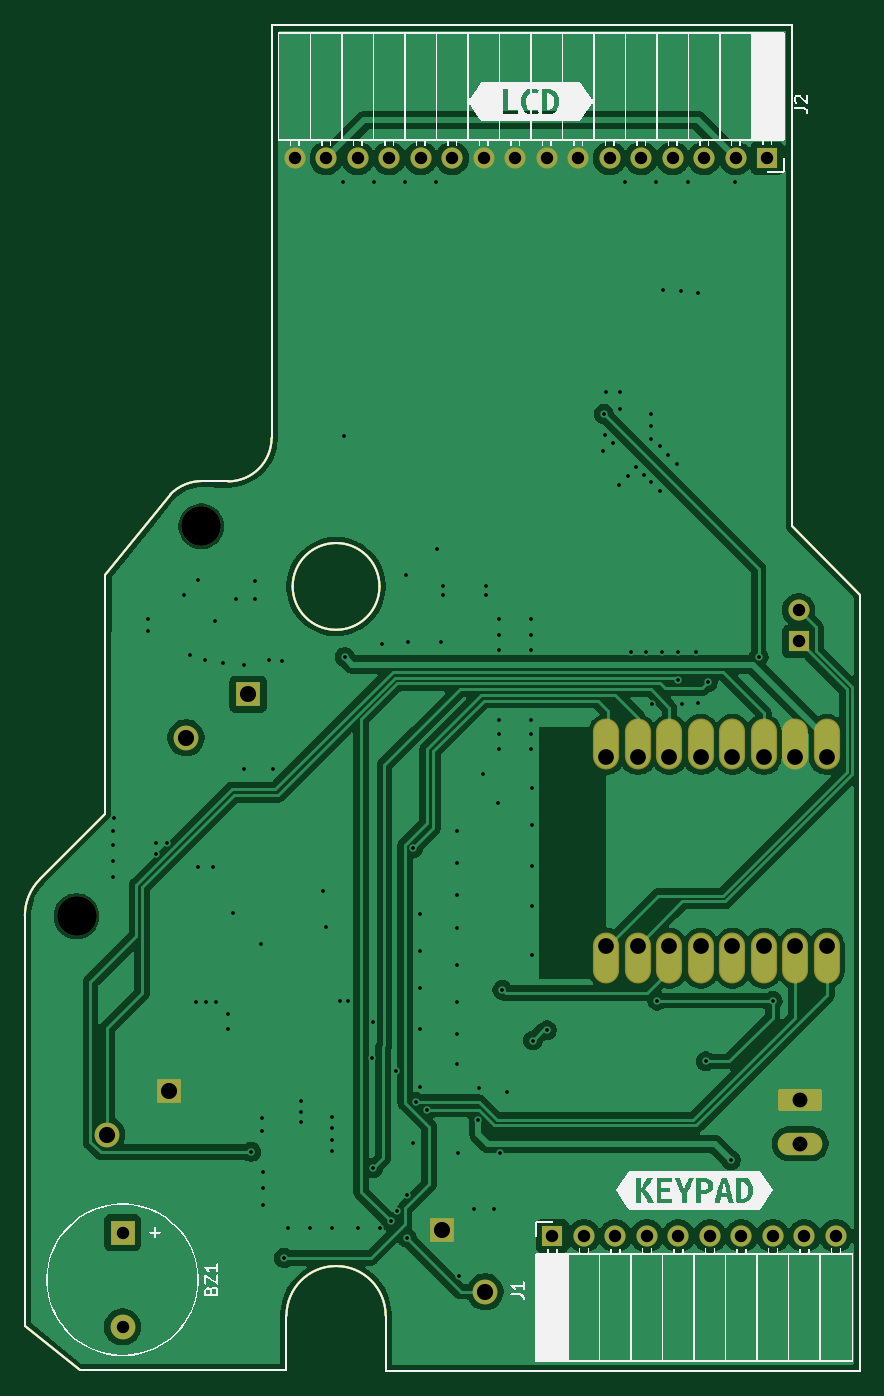
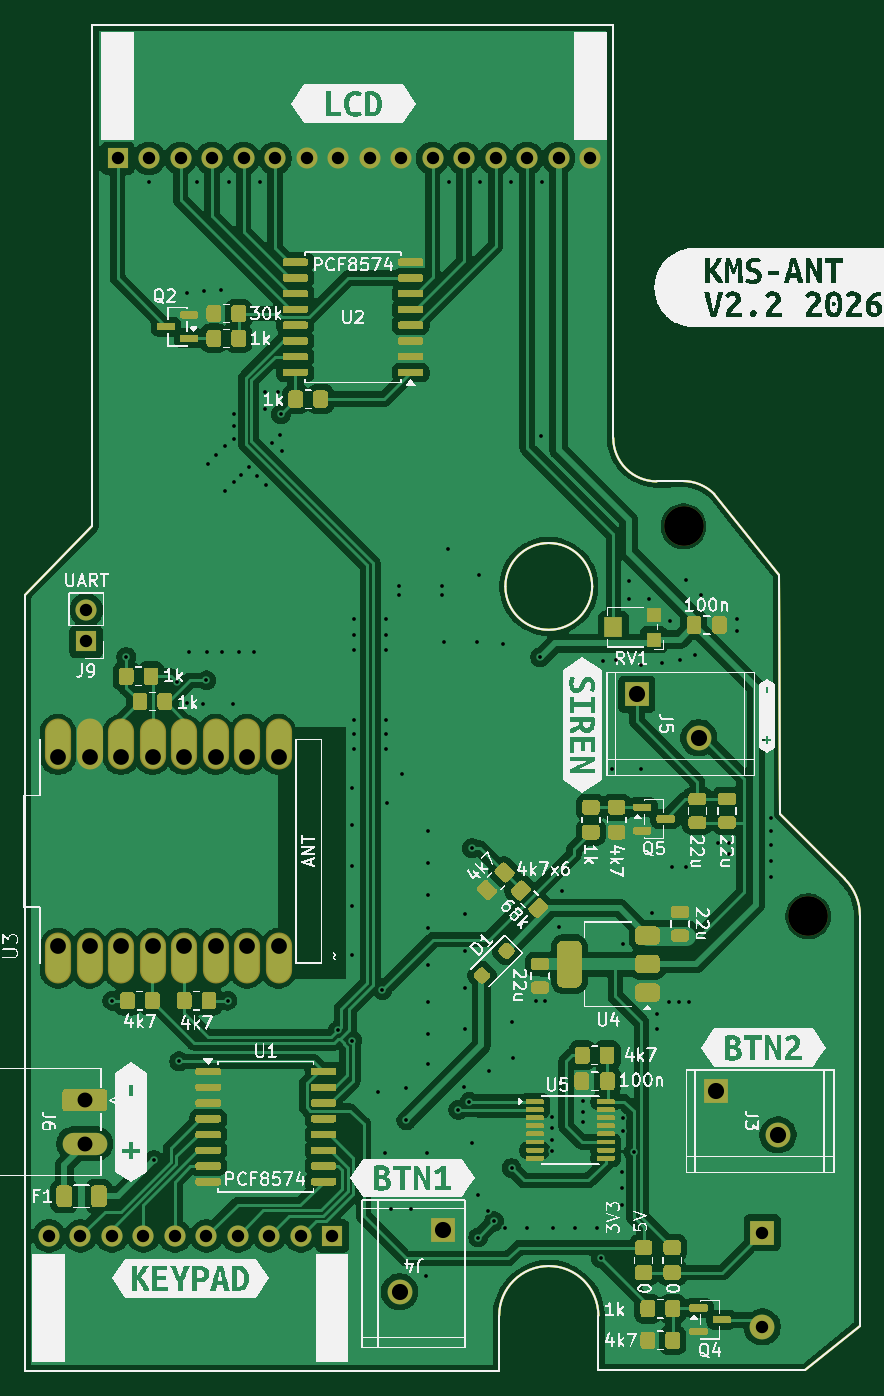
Circuit board: 11 layer files. Board 67.3 x 108.6 mm.
- bottom_copper: airsoft_bomb_v2-B_Cu.gbr (233622 bytes)
- bottom_mask: airsoft_bomb_v2-B_Mask.gbr (41405 bytes)
- paste: airsoft_bomb_v2-B_Paste.gbr (39366 bytes)
- bottom_silk: airsoft_bomb_v2-B_Silkscreen.gbr (503866 bytes)
- outline: airsoft_bomb_v2-Edge_Cuts.gbr (2887 bytes)
- top_copper: airsoft_bomb_v2-F_Cu.gbr (115885 bytes)
- top_mask: airsoft_bomb_v2-F_Mask.gbr (3735 bytes)
- paste: airsoft_bomb_v2-F_Paste.gbr (1696 bytes)
- top_silk: airsoft_bomb_v2-F_Silkscreen.gbr (55243 bytes)
- drill: airsoft_bomb_v2-NPTH.drl (284 bytes)
- drill: airsoft_bomb_v2-PTH.drl (3826 bytes)

=== bottom_copper: airsoft_bomb_v2-B_Cu.gbr (233622 bytes, source omitted) ===
=== bottom_mask: airsoft_bomb_v2-B_Mask.gbr (41405 bytes, source omitted) ===
=== paste: airsoft_bomb_v2-B_Paste.gbr (39366 bytes, source omitted) ===
=== bottom_silk: airsoft_bomb_v2-B_Silkscreen.gbr (503866 bytes, source omitted) ===
=== outline: airsoft_bomb_v2-Edge_Cuts.gbr ===
G04 #@! TF.GenerationSoftware,KiCad,Pcbnew,10.0.4-10.0.4~ubuntu25.10.1*
G04 #@! TF.ProjectId,airsoft_bomb_v2,61697273-6f66-4745-9f62-6f6d625f7632,rev?*
G04 #@! TF.SameCoordinates,Original*
G04 #@! TF.FileFunction,Profile,NP*
%FSLAX46Y46*%
G04 Gerber Fmt 4.6, Leading zero omitted, Abs format (unit mm)*
%MOMM*%
%LPD*%
G01*
G04 APERTURE LIST*
G04 #@! TA.AperFunction,Profile*
%ADD10C,0.200000*%
G04 #@! TD*
G04 APERTURE END LIST*
D10*
X111607601Y-98145600D02*
G75*
G02*
X112827677Y-95200077I4165599J0D01*
G01*
X111607600Y-131216400D02*
X111607600Y-98145600D01*
X112827676Y-95200076D02*
X118059200Y-89916000D01*
X116027200Y-134823200D02*
X111607600Y-131216400D01*
X116027200Y-134823200D02*
X132700000Y-134823200D01*
X118059200Y-89916000D02*
X118100000Y-70700000D01*
X123354416Y-64154416D02*
X118100000Y-70700000D01*
X123354416Y-64154416D02*
G75*
G02*
X125900000Y-63100001I2545584J-2545584D01*
G01*
X128000000Y-63130292D02*
X125900000Y-63100000D01*
X131500000Y-26300000D02*
X131500000Y-59630292D01*
X131500000Y-59630292D02*
G75*
G02*
X128000000Y-63130300I-3500000J-8D01*
G01*
X132700000Y-130400000D02*
X132700000Y-134823200D01*
X132700000Y-130400000D02*
G75*
G02*
X140700000Y-130400000I4000000J0D01*
G01*
X140200000Y-71600000D02*
G75*
G02*
X133200000Y-71600000I-3500000J0D01*
G01*
X133200000Y-71600000D02*
G75*
G02*
X140200000Y-71600000I3500000J0D01*
G01*
X140700000Y-130400000D02*
X140700000Y-134883699D01*
X173500000Y-26300000D02*
X131500000Y-26300000D01*
X173500000Y-26300000D02*
X173500000Y-66750000D01*
X173500000Y-66750000D02*
X178943000Y-72263000D01*
X178943000Y-134874000D02*
X140700000Y-134874000D01*
X178943000Y-134874000D02*
X178943000Y-72263000D01*
X111607601Y-98145600D02*
G75*
G02*
X112827677Y-95200077I4165599J0D01*
G01*
X111607600Y-131216400D02*
X111607600Y-98145600D01*
X112827676Y-95200076D02*
X118059200Y-89916000D01*
X116027200Y-134823200D02*
X111607600Y-131216400D01*
X116027200Y-134823200D02*
X132700000Y-134823200D01*
X118059200Y-89916000D02*
X118100000Y-70700000D01*
X123354416Y-64154416D02*
X118100000Y-70700000D01*
X123354416Y-64154416D02*
G75*
G02*
X125900000Y-63100001I2545584J-2545584D01*
G01*
X128000000Y-63130292D02*
X125900000Y-63100000D01*
X131500000Y-26300000D02*
X131500000Y-59630292D01*
X131500000Y-59630292D02*
G75*
G02*
X128000000Y-63130300I-3500000J-8D01*
G01*
X132700000Y-130400000D02*
X132700000Y-134823200D01*
X132700000Y-130400000D02*
G75*
G02*
X140700000Y-130400000I4000000J0D01*
G01*
X140200000Y-71600000D02*
G75*
G02*
X133200000Y-71600000I-3500000J0D01*
G01*
X133200000Y-71600000D02*
G75*
G02*
X140200000Y-71600000I3500000J0D01*
G01*
X140700000Y-130400000D02*
X140700000Y-134883699D01*
X173500000Y-26300000D02*
X131500000Y-26300000D01*
X173500000Y-26300000D02*
X173500000Y-66750000D01*
X173500000Y-66750000D02*
X178943000Y-72263000D01*
X178943000Y-134874000D02*
X140700000Y-134874000D01*
X178943000Y-134874000D02*
X178943000Y-72263000D01*
M02*

=== top_copper: airsoft_bomb_v2-F_Cu.gbr (115885 bytes, source omitted) ===
=== top_mask: airsoft_bomb_v2-F_Mask.gbr ===
G04 #@! TF.GenerationSoftware,KiCad,Pcbnew,10.0.4-10.0.4~ubuntu25.10.1*
G04 #@! TF.ProjectId,airsoft_bomb_v2,61697273-6f66-4745-9f62-6f6d625f7632,rev?*
G04 #@! TF.SameCoordinates,Original*
G04 #@! TF.FileFunction,Soldermask,Top*
G04 #@! TF.FilePolarity,Negative*
%FSLAX46Y46*%
G04 Gerber Fmt 4.6, Leading zero omitted, Abs format (unit mm)*
%MOMM*%
%LPD*%
G01*
G04 APERTURE LIST*
G04 #@! TA.AperFunction,Profile*
%ADD10C,0.200000*%
G04 #@! TD*
%ADD11R,1.700000X1.700000*%
%ADD12O,1.700000X1.700000*%
%ADD13R,2.000000X2.000000*%
%ADD14C,2.000000*%
%ADD15C,3.200000*%
%ADD16C,1.700000*%
%ADD17O,2.108200X4.108200*%
%ADD18O,3.600000X1.800000*%
G04 APERTURE END LIST*
D10*
X111607601Y-98145600D02*
G75*
G02*
X112827677Y-95200077I4165599J0D01*
G01*
X111607600Y-131216400D02*
X111607600Y-98145600D01*
X112827676Y-95200076D02*
X118059200Y-89916000D01*
X116027200Y-134823200D02*
X111607600Y-131216400D01*
X116027200Y-134823200D02*
X132700000Y-134823200D01*
X118059200Y-89916000D02*
X118100000Y-70700000D01*
X123354416Y-64154416D02*
X118100000Y-70700000D01*
X123354416Y-64154416D02*
G75*
G02*
X125900000Y-63100001I2545584J-2545584D01*
G01*
X128000000Y-63130292D02*
X125900000Y-63100000D01*
X131500000Y-26300000D02*
X131500000Y-59630292D01*
X131500000Y-59630292D02*
G75*
G02*
X128000000Y-63130300I-3500000J-8D01*
G01*
X132700000Y-130400000D02*
X132700000Y-134823200D01*
X132700000Y-130400000D02*
G75*
G02*
X140700000Y-130400000I4000000J0D01*
G01*
X140200000Y-71600000D02*
G75*
G02*
X133200000Y-71600000I-3500000J0D01*
G01*
X133200000Y-71600000D02*
G75*
G02*
X140200000Y-71600000I3500000J0D01*
G01*
X140700000Y-130400000D02*
X140700000Y-134883699D01*
X173500000Y-26300000D02*
X131500000Y-26300000D01*
X173500000Y-26300000D02*
X173500000Y-66750000D01*
X173500000Y-66750000D02*
X178943000Y-72263000D01*
X178943000Y-134874000D02*
X140700000Y-134874000D01*
X178943000Y-134874000D02*
X178943000Y-72263000D01*
D11*
X154140000Y-123975000D03*
D12*
X156680000Y-123975000D03*
X159220000Y-123975000D03*
X161760000Y-123975000D03*
X164300000Y-123975000D03*
X166840000Y-123975000D03*
X169380000Y-123975000D03*
X171920000Y-123975000D03*
X174460000Y-123975000D03*
X177000000Y-123975000D03*
D13*
X119481600Y-123708000D03*
D14*
X119481600Y-131308000D03*
D11*
X171470000Y-37075000D03*
D12*
X168930000Y-37075000D03*
X166390000Y-37075000D03*
X163850000Y-37075000D03*
X161310000Y-37075000D03*
X158770000Y-37075000D03*
X156230000Y-37075000D03*
X153690000Y-37075000D03*
X151150000Y-37075000D03*
X148610000Y-37075000D03*
X146070000Y-37075000D03*
X143530000Y-37075000D03*
X140990000Y-37075000D03*
X138450000Y-37075000D03*
X135910000Y-37075000D03*
X133370000Y-37075000D03*
D15*
X115773200Y-98196400D03*
D13*
X129604000Y-80301600D03*
D14*
X124604000Y-83801600D03*
D13*
X123211600Y-112324000D03*
D14*
X118211600Y-115824000D03*
D11*
X174000000Y-76040000D03*
D16*
X174000000Y-73500000D03*
D17*
X158490000Y-84344000D03*
X161030000Y-84344000D03*
X163570000Y-84344000D03*
X166110000Y-84344000D03*
X171190000Y-84344000D03*
X168650000Y-84344000D03*
X176270000Y-101584000D03*
X176270000Y-84344000D03*
X173730000Y-101584000D03*
X171190000Y-101584000D03*
X168650000Y-101584000D03*
X166110000Y-101584000D03*
X163570000Y-101584000D03*
X161030000Y-101584000D03*
X158490000Y-101584000D03*
X173730000Y-84344000D03*
D15*
X125831600Y-66751200D03*
D13*
X145224000Y-123473200D03*
D14*
X148724000Y-128473200D03*
G36*
G01*
X172567000Y-112130000D02*
X175667000Y-112130000D01*
G75*
G02*
X175917000Y-112380000I0J-250000D01*
G01*
X175917000Y-113680000D01*
G75*
G02*
X175667000Y-113930000I-250000J0D01*
G01*
X172567000Y-113930000D01*
G75*
G02*
X172317000Y-113680000I0J250000D01*
G01*
X172317000Y-112380000D01*
G75*
G02*
X172567000Y-112130000I250000J0D01*
G01*
G37*
D18*
X174117000Y-116530000D03*
M02*

=== paste: airsoft_bomb_v2-F_Paste.gbr ===
G04 #@! TF.GenerationSoftware,KiCad,Pcbnew,10.0.4-10.0.4~ubuntu25.10.1*
G04 #@! TF.ProjectId,airsoft_bomb_v2,61697273-6f66-4745-9f62-6f6d625f7632,rev?*
G04 #@! TF.SameCoordinates,Original*
G04 #@! TF.FileFunction,Paste,Top*
G04 #@! TF.FilePolarity,Positive*
%FSLAX46Y46*%
G04 Gerber Fmt 4.6, Leading zero omitted, Abs format (unit mm)*
%MOMM*%
%LPD*%
G01*
G04 APERTURE LIST*
G04 #@! TA.AperFunction,Profile*
%ADD10C,0.200000*%
G04 #@! TD*
G04 APERTURE END LIST*
D10*
X111607601Y-98145600D02*
G75*
G02*
X112827677Y-95200077I4165599J0D01*
G01*
X111607600Y-131216400D02*
X111607600Y-98145600D01*
X112827676Y-95200076D02*
X118059200Y-89916000D01*
X116027200Y-134823200D02*
X111607600Y-131216400D01*
X116027200Y-134823200D02*
X132700000Y-134823200D01*
X118059200Y-89916000D02*
X118100000Y-70700000D01*
X123354416Y-64154416D02*
X118100000Y-70700000D01*
X123354416Y-64154416D02*
G75*
G02*
X125900000Y-63100001I2545584J-2545584D01*
G01*
X128000000Y-63130292D02*
X125900000Y-63100000D01*
X131500000Y-26300000D02*
X131500000Y-59630292D01*
X131500000Y-59630292D02*
G75*
G02*
X128000000Y-63130300I-3500000J-8D01*
G01*
X132700000Y-130400000D02*
X132700000Y-134823200D01*
X132700000Y-130400000D02*
G75*
G02*
X140700000Y-130400000I4000000J0D01*
G01*
X140200000Y-71600000D02*
G75*
G02*
X133200000Y-71600000I-3500000J0D01*
G01*
X133200000Y-71600000D02*
G75*
G02*
X140200000Y-71600000I3500000J0D01*
G01*
X140700000Y-130400000D02*
X140700000Y-134883699D01*
X173500000Y-26300000D02*
X131500000Y-26300000D01*
X173500000Y-26300000D02*
X173500000Y-66750000D01*
X173500000Y-66750000D02*
X178943000Y-72263000D01*
X178943000Y-134874000D02*
X140700000Y-134874000D01*
X178943000Y-134874000D02*
X178943000Y-72263000D01*
M02*

=== top_silk: airsoft_bomb_v2-F_Silkscreen.gbr (55243 bytes, source omitted) ===
=== drill: airsoft_bomb_v2-NPTH.drl ===
M48
; FORMAT={-:-/ absolute / metric / decimal}
; #@! TF.GenerationSoftware,Kicad,Pcbnew,10.0.4-10.0.4~ubuntu25.10.1
; #@! TF.FileFunction,NonPlated,1,2,NPTH
FMAT,2
METRIC
; #@! TA.AperFunction,NonPlated,NPTH,ComponentDrill
T1C3.200
%
G90
G05
T1
X115.773Y-98.196
X125.832Y-66.751
M30

=== drill: airsoft_bomb_v2-PTH.drl ===
M48
; FORMAT={-:-/ absolute / metric / decimal}
; #@! TF.GenerationSoftware,Kicad,Pcbnew,10.0.4-10.0.4~ubuntu25.10.1
; #@! TF.FileFunction,Plated,1,2,PTH
FMAT,2
METRIC
; #@! TA.AperFunction,Plated,PTH,ViaDrill
T1C0.300
; #@! TA.AperFunction,Plated,PTH,ComponentDrill
T2C1.000
; #@! TA.AperFunction,Plated,PTH,ComponentDrill
T3C1.200
; #@! TA.AperFunction,Plated,PTH,ComponentDrill
T4C1.270
; #@! TA.AperFunction,Plated,PTH,ComponentDrill
T5C1.300
%
G90
G05
T1
X118.75Y-91.35
X118.75Y-92.45
X118.75Y-93.75
X118.75Y-95.0
X118.779Y-90.264
X121.524Y-74.203
X121.524Y-75.218
X122.15Y-92.25
X122.15Y-93.15
X123.05Y-92.25
X124.4Y-72.3
X124.9Y-77.1
X125.4Y-105.1
X125.6Y-71.1
X125.6Y-94.2
X126.1Y-77.5
X126.2Y-105.1
X126.8Y-94.2
X126.9Y-74.4
X127.0Y-105.1
X127.6Y-77.8
X128.0Y-106.1
X128.0Y-107.25
X128.397Y-97.917
X128.6Y-72.6
X129.286Y-86.36
X129.3Y-77.9
X129.856Y-117.2
X130.2Y-71.2
X130.2Y-72.6
X130.683Y-100.457
X130.7Y-114.5
X130.7Y-115.5
X130.8Y-118.8
X130.8Y-120.1
X130.8Y-121.5
X131.267Y-77.572
X131.623Y-86.36
X132.3Y-77.6
X132.5Y-125.75
X132.842Y-123.342
X133.9Y-113.1
X133.9Y-114.0
X133.9Y-114.8
X134.569Y-123.342
X135.636Y-96.139
X135.89Y-99.06
X136.347Y-123.342
X136.4Y-114.4
X136.4Y-115.3
X136.4Y-116.2
X136.4Y-117.1
X137.0Y-105.0
X137.25Y-39.0
X137.3Y-59.5
X137.4Y-77.3
X137.7Y-105.0
X138.481Y-123.342
X139.6Y-109.6
X139.7Y-106.7
X139.7Y-118.5
X139.75Y-39.0
X140.259Y-123.342
X140.397Y-76.221
X141.1Y-122.8
X141.5Y-110.7
X141.6Y-122.0
X142.25Y-39.0
X142.3Y-70.7
X142.4Y-120.7
X142.4Y-124.1
X142.5Y-76.1
X142.875Y-116.459
X142.9Y-92.7
X143.106Y-113.173
X143.459Y-98.044
X143.459Y-100.99
X143.459Y-103.988
X143.459Y-107.29
X143.5Y-112.0
X144.0Y-113.798
X144.75Y-39.0
X144.8Y-68.6
X145.18Y-76.119
X145.3Y-71.6
X145.3Y-72.3
X146.431Y-107.696
X146.431Y-110.109
X146.456Y-91.288
X146.456Y-93.878
X146.456Y-96.469
X146.456Y-99.162
X146.456Y-102.108
X146.456Y-105.105
X146.5Y-117.3
X146.583Y-127.217
X147.8Y-121.8
X148.184Y-114.656
X148.209Y-112.014
X148.539Y-86.716
X148.75Y-71.6
X148.75Y-72.3
X149.4Y-121.8
X149.733Y-89.027
X149.8Y-74.2
X149.8Y-75.5
X149.8Y-76.7
X149.8Y-82.4
X149.8Y-83.5
X149.8Y-84.7
X149.9Y-117.312
X150.114Y-104.14
X150.5Y-112.4
X152.4Y-74.2
X152.4Y-75.5
X152.4Y-76.7
X152.4Y-82.4
X152.4Y-83.5
X152.4Y-84.7
X152.527Y-87.884
X152.527Y-90.805
X152.527Y-94.107
X152.527Y-97.409
X152.527Y-101.346
X152.567Y-108.217
X153.7Y-107.4
X158.2Y-60.7
X158.3Y-57.7
X158.4Y-59.4
X158.5Y-55.9
X159.0Y-60.0
X159.5Y-63.4
X159.6Y-55.9
X159.6Y-57.3
X160.0Y-39.0
X160.2Y-62.7
X160.477Y-76.9
X160.9Y-62.0
X161.5Y-62.6
X161.696Y-76.9
X162.1Y-57.7
X162.1Y-58.7
X162.1Y-59.7
X162.1Y-63.2
X162.154Y-81.077
X162.5Y-39.0
X162.6Y-105.0
X162.8Y-60.3
X162.8Y-63.9
X163.017Y-76.9
X163.1Y-47.7
X163.5Y-61.0
X164.2Y-61.7
X164.236Y-76.9
X164.3Y-79.175
X164.5Y-47.8
X164.592Y-81.077
X165.1Y-39.0
X165.71Y-76.9
X165.862Y-81.026
X165.9Y-47.9
X166.5Y-109.9
X166.685Y-79.339
X168.529Y-117.856
X168.9Y-39.0
X170.774Y-77.3
X171.9Y-105.004
T2
X119.482Y-123.708
X119.482Y-131.308
X133.37Y-37.075
X135.91Y-37.075
X138.45Y-37.075
X140.99Y-37.075
X143.53Y-37.075
X146.07Y-37.075
X148.61Y-37.075
X151.15Y-37.075
X153.69Y-37.075
X154.14Y-123.975
X156.23Y-37.075
X156.68Y-123.975
X158.77Y-37.075
X159.22Y-123.975
X161.31Y-37.075
X161.76Y-123.975
X163.85Y-37.075
X164.3Y-123.975
X166.39Y-37.075
X166.84Y-123.975
X168.93Y-37.075
X169.38Y-123.975
X171.47Y-37.075
X171.92Y-123.975
X174.0Y-73.5
X174.0Y-76.04
X174.46Y-123.975
X177.0Y-123.975
T3
X174.117Y-113.03
X174.117Y-116.53
T4
X158.49Y-85.344
X158.49Y-100.584
X161.03Y-85.344
X161.03Y-100.584
X163.57Y-85.344
X163.57Y-100.584
X166.11Y-85.344
X166.11Y-100.584
X168.65Y-85.344
X168.65Y-100.584
X171.19Y-85.344
X171.19Y-100.584
X173.73Y-85.344
X173.73Y-100.584
X176.27Y-85.344
X176.27Y-100.584
T5
X118.212Y-115.824
X123.212Y-112.324
X124.604Y-83.802
X129.604Y-80.302
X145.224Y-123.473
X148.724Y-128.473
M30
